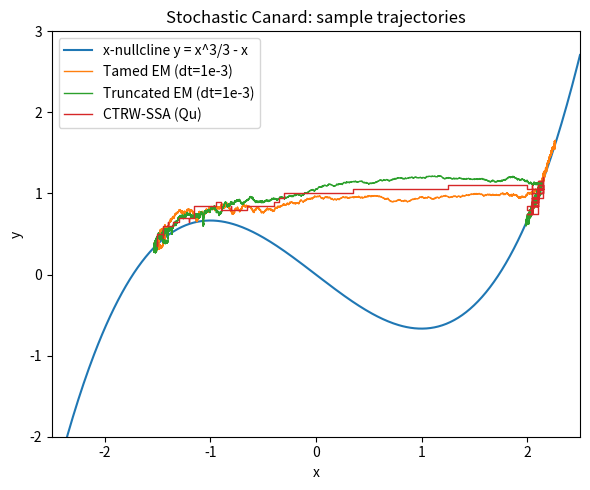
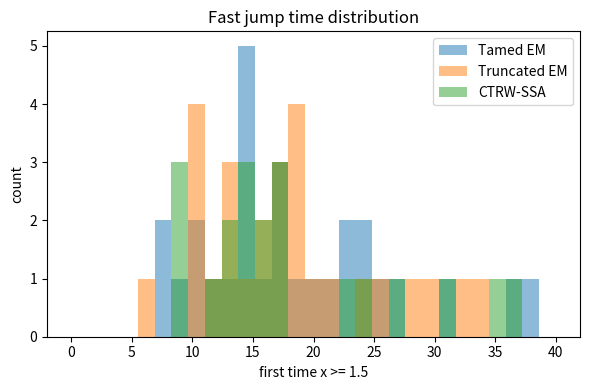
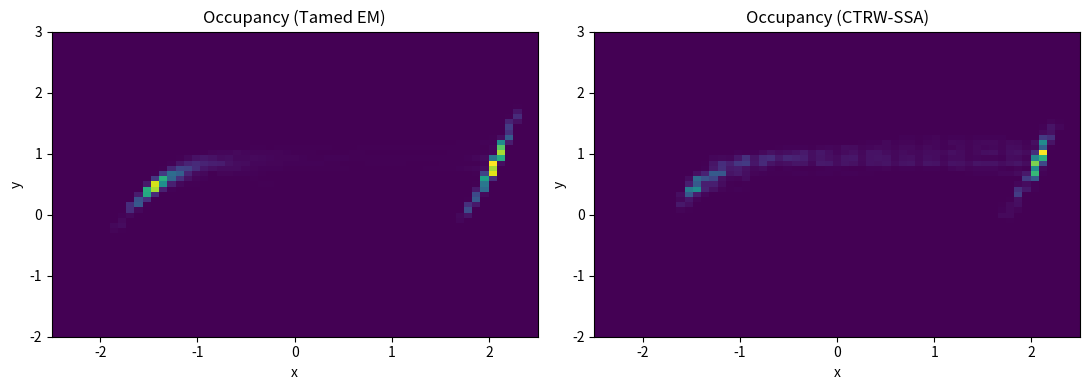

These charts were generated, in order, by the following Python code:
# Stochastic Canard system: time vs space discretization (tamed EM / truncated EM vs CTRW-SSA)
# NOTE: This notebook generates figures and basic stats for Section 6.3 experiments.
import numpy as np
import matplotlib.pyplot as plt

rng = np.random.default_rng(42)

# ---------- System definition (stochastic canard / van der Pol-FHN style) ----------
# Fast variable x, slow variable y
# dx = (y - (x^3/3 - x)) dt + sigma_x dW_x   (we set sigma_x = 0 by default)
# dy = eps*(a - x) dt + sigma_y dW_y
eps = 0.01
a = 1.0
sigma_x = 0.0
sigma_y = 0.08  # small noise in slow variable

def drift(x, y):
    fx = y - (x**3/3.0 - x)
    fy = eps*(a - x)
    return np.array([fx, fy])

def diffusion():
    # constant additive noise
    return np.array([sigma_x, sigma_y])  # independent noises

# Slow manifold (cubic nullcline for x')
def slow_manifold_xnull(x):
    return x**3/3.0 - x

# ---------- Time-discretization: Tamed EM ----------
def simulate_tamed(Npaths=20, dt=1e-3, T=5.0, x0=-1.5, y0=slow_manifold_xnull(-1.5)):
    steps = int(np.ceil(T/dt))
    t = np.linspace(0, steps*dt, steps+1)
    X = np.zeros((Npaths, steps+1, 2))
    X[:,0,0] = x0
    X[:,0,1] = y0
    sig = diffusion()
    for n in range(steps):
        # independent gaussians per path for y only (sigma_x may be zero)
        dW = rng.standard_normal((Npaths,2))*np.sqrt(dt)
        dW *= sig  # scale by diffusion
        x = X[:,n,0]; y = X[:,n,1]
        mu = np.vstack(drift(x, y)).T  # (Npaths,2)
        denom = 1.0 + dt*np.linalg.norm(mu, axis=1, ord=2)
        incr = (dt*mu.T/denom).T + dW
        X[:,n+1,:] = X[:,n,:] + incr
    return t, X

# ---------- Time-discretization: Truncated EM (simplified, radius depending on dt) ----------
def simulate_truncated(Npaths=20, dt=1e-3, T=5.0, x0=-1.5, y0=slow_manifold_xnull(-1.5), R0=2.0):
    steps = int(np.ceil(T/dt))
    t = np.linspace(0, steps*dt, steps+1)
    X = np.zeros((Npaths, steps+1, 2))
    X[:,0,0] = x0
    X[:,0,1] = y0
    sig = diffusion()
    # Mao's h(Δ) ~ Δ^{-1/4}; we emulate with RΔ = R0 * Δ^{-1/4}
    R = R0 * (dt**(-0.25))
    for n in range(steps):
        dW = rng.standard_normal((Npaths,2))*np.sqrt(dt)
        dW *= sig
        x = X[:,n,0]; y = X[:,n,1]
        # truncate the state before computing drift
        r = np.sqrt(x*x + y*y)
        scale = np.minimum(1.0, R/np.maximum(r, 1e-12))
        xtr = x*scale; ytr = y*scale
        mu = np.vstack(drift(xtr, ytr)).T
        X[:,n+1,:] = X[:,n,:] + dt*mu + dW
    return t, X

# ---------- Space-discretization: CTRW-SSA with Qu (finite-difference) ----------
# Uniform rectangular grid with reflecting boundaries
def build_grid(xmin=-2.5, xmax=2.5, ymin=-2.0, ymax=3.0, hx=0.05, hy=0.05):
    xs = np.arange(xmin, xmax+1e-12, hx)
    ys = np.arange(ymin, ymax+1e-12, hy)
    nx, ny = len(xs), len(ys)
    return xs, ys, nx, ny, hx, hy

def precompute_rates(xs, ys, hx, hy):
    # Qu rates for uniform grid: for each node (i,j), rates to (i+1,j), (i-1,j), (i,j+1), (i,j-1)
    nx, ny = len(xs), len(ys)
    rates = np.zeros((nx, ny, 4))  # [rx+, rx-, ry+, ry-]
    # constants
    Mx = sigma_x**2/2.0
    My = sigma_y**2/2.0
    hi_x = hx  # average step size
    hi_y = hy
    for i, x in enumerate(xs):
        for j, y in enumerate(ys):
            mu = drift(x, y)  # [fx, fy]
            # x-direction
            rxp = max(mu[0], 0.0)/hx + (Mx/(hi_x*hx) if Mx>0 else 0.0)
            rxm = max(-mu[0], 0.0)/hx + (Mx/(hi_x*hx) if Mx>0 else 0.0)
            # y-direction
            ryp = max(mu[1], 0.0)/hy + (My/(hi_y*hy) if My>0 else 0.0)
            rym = max(-mu[1], 0.0)/hy + (My/(hi_y*hy) if My>0 else 0.0)
            rates[i,j,:] = [rxp, rxm, ryp, rym]
    return rates

def ssa_paths(Npaths=15, T=5.0, x0=-1.5, y0=None, xs=None, ys=None, rates=None, hx=0.05, hy=0.05):
    if y0 is None:
        y0 = slow_manifold_xnull(x0)
    nx, ny = len(xs), len(ys)
    # map start to nearest grid
    i0 = int(np.clip(round((x0 - xs[0])/hx), 0, nx-1))
    j0 = int(np.clip(round((y0 - ys[0])/hy), 0, ny-1))
    paths = []
    times = []
    for p in range(Npaths):
        i, j = i0, j0
        t = 0.0
        path = [(t, xs[i], ys[j])]
        while t < T:
            r = rates[i,j].copy()
            # reflect at boundaries by disabling outward jumps
            if i == nx-1: r[0] = 0.0  # no +x
            if i == 0:    r[1] = 0.0  # no -x
            if j == ny-1: r[2] = 0.0  # no +y
            if j == 0:    r[3] = 0.0  # no -y
            lam = r.sum()
            if lam <= 0:
                # stuck
                break
            # exponential waiting time
            u = rng.random()
            dt = -np.log(u)/lam
            t += dt
            # choose channel
            u2 = rng.random()*lam
            if u2 < r[0]:
                i = min(i+1, nx-1)
            elif u2 < r[0]+r[1]:
                i = max(i-1, 0)
            elif u2 < r[0]+r[1]+r[2]:
                j = min(j+1, ny-1)
            else:
                j = max(j-1, 0)
            path.append((t, xs[i], ys[j]))
            if len(path) > 20000:
                break
        paths.append(np.array(path))
        times.append(t)
    return paths

# ---------- Metrics ----------
def detect_fast_jump_times_traj(t, X, x_threshold=1.5):
    # First time x crosses threshold from below
    idx = np.argmax((X[:,0] < x_threshold) & (X[:,0] >= x_threshold))  # dummy to create same shape
    # Actually compute per path
    Npaths = X.shape[0]
    Tjump = np.full(Npaths, np.nan)
    for k in range(Npaths):
        x = X[k,:,0]
        hit = np.where(x >= x_threshold)[0]
        if len(hit)>0:
            Tjump[k] = t[hit[0]]
    return Tjump

def detect_fast_jump_times_ssa(paths, x_threshold=1.5):
    Tjump = np.full(len(paths), np.nan)
    for k, path in enumerate(paths):
        x = path[:,1]
        hit = np.where(x >= x_threshold)[0]
        if len(hit)>0:
            Tjump[k] = path[hit[0],0]
    return Tjump

# ---------- Run experiments ----------
# Parameters
# T_end = 5.0
T_end = 40
dt_ref = 1e-3

# Time-discretization simulations
t_tamed, Xt_tamed = simulate_tamed(Npaths=30, dt=dt_ref, T=T_end)
t_trunc, Xt_trunc = simulate_truncated(Npaths=30, dt=dt_ref, T=T_end)

# Space-discretization setup and SSA paths
xs, ys, nx, ny, hx, hy = build_grid()
rates = precompute_rates(xs, ys, hx, hy)
paths_ssa = ssa_paths(Npaths=20, T=T_end, xs=xs, ys=ys, rates=rates, hx=hx, hy=hy)

# ---------- Figure 1: Phase-plane sample trajectories (one per method) ----------
plt.figure(figsize=(6,5))
xx = np.linspace(-2.5, 2.5, 400)
plt.plot(xx, slow_manifold_xnull(xx), label="x-nullcline y = x^3/3 - x")  # slow manifold
# pick one path from each
plt.plot(Xt_tamed[0,:,0], Xt_tamed[0,:,1], lw=1.0, label="Tamed EM (dt=1e-3)")
plt.plot(Xt_trunc[0,:,0], Xt_trunc[0,:,1], lw=1.0, label="Truncated EM (dt=1e-3)")
p0 = paths_ssa[0]
plt.plot(p0[:,1], p0[:,2], lw=1.0, label="CTRW-SSA (Qu)")
plt.xlim([-2.5, 2.5]); plt.ylim([-2.0, 3.0])
plt.xlabel("x"); plt.ylabel("y"); plt.title("Stochastic Canard: sample trajectories")
plt.legend()
plt.tight_layout()
plt.show()

# ---------- Figure 2: Distribution of fast jump times ----------
Tjump_tamed = detect_fast_jump_times_traj(t_tamed, Xt_tamed)
Tjump_trunc = detect_fast_jump_times_traj(t_trunc, Xt_trunc)
Tjump_ssa = detect_fast_jump_times_ssa(paths_ssa)

bins = np.linspace(0, T_end, 30)
plt.figure(figsize=(6,4))
plt.hist(Tjump_tamed[~np.isnan(Tjump_tamed)], bins=bins, alpha=0.5, label="Tamed EM")
plt.hist(Tjump_trunc[~np.isnan(Tjump_trunc)], bins=bins, alpha=0.5, label="Truncated EM")
plt.hist(Tjump_ssa[~np.isnan(Tjump_ssa)], bins=bins, alpha=0.5, label="CTRW-SSA")
plt.xlabel("first time x >= 1.5"); plt.ylabel("count")
plt.title("Fast jump time distribution")
plt.legend()
plt.tight_layout()
plt.show()

# ---------- Figure 3: Occupancy heatmaps (coarse 2D histograms) ----------
def occupancy_heat(X, xbins, ybins):
    # X: (Npaths, Tsteps, 2)
    pts = X.reshape(-1,2)
    H, xe, ye = np.histogram2d(pts[:,0], pts[:,1], bins=[xbins, ybins])
    return H.T, xe, ye

xbins = np.linspace(-2.5, 2.5, 60)
ybins = np.linspace(-2.0, 3.0, 60)

H_tamed, xe, ye = occupancy_heat(Xt_tamed, xbins, ybins)

# For SSA, sample points at event locations across all paths
ssa_pts = np.vstack([p[:,1:3] for p in paths_ssa])
H_ssa, _, _ = np.histogram2d(ssa_pts[:,0], ssa_pts[:,1], bins=[xbins, ybins])

plt.figure(figsize=(11,4))
plt.subplot(1,2,1)
plt.imshow(H_tamed, origin='lower', extent=[xbins[0], xbins[-1], ybins[0], ybins[-1]], aspect='auto')
plt.title("Occupancy (Tamed EM)"); plt.xlabel("x"); plt.ylabel("y")
plt.subplot(1,2,2)
plt.imshow(H_ssa.T, origin='lower', extent=[xbins[0], xbins[-1], ybins[0], ybins[-1]], aspect='auto')
plt.title("Occupancy (CTRW-SSA)"); plt.xlabel("x"); plt.ylabel("y")
plt.tight_layout()
plt.show()

# ---------- Basic stats printout ----------
def summarize(name, Tjump):
    arr = Tjump[~np.isnan(Tjump)]
    if arr.size == 0:
        return f"{name}: no jumps detected"
    return f"{name}: n={arr.size}, mean={arr.mean():.3f}, std={arr.std(ddof=1):.3f}, min={arr.min():.3f}, max={arr.max():.3f}"

print(summarize("Tamed EM", Tjump_tamed))
print(summarize("Truncated EM", Tjump_trunc))
print(summarize("CTRW-SSA", Tjump_ssa))
